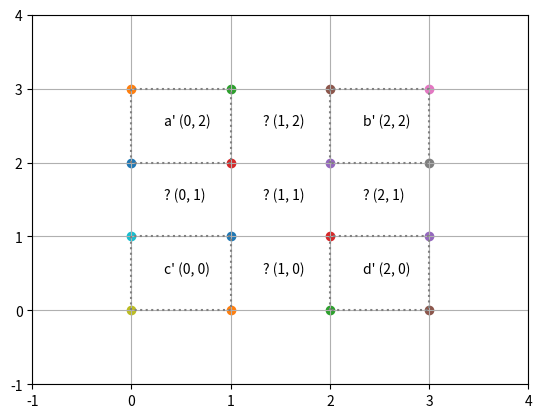

Reproduce this figure in Python.
import matplotlib.pyplot as plt
import numpy as np
import string

T_s = np.array([[2, 0, 0], [0, 2, 0], [0, 0, 1]])

def plot_box(plt, x0, y0, txt, w=1, h=1):
    plt.scatter(x0, y0)
    plt.scatter(x0, y0 + h)
    plt.scatter(x0 + w, y0 + h)
    plt.scatter(x0 + w, y0)
    plt.plot([x0, x0, x0 + w, x0 + w, x0], [y0, y0 + h, y0 + h, y0, y0], color="gray", linestyle='dotted')
    plt.text(x0 + (.33 * w), y0 + (.5 * h), txt)

#             x0, y0, letter
a = np.array((0,  1,  0))
b = np.array((1,  1,  1))
c = np.array((0,  0,  2))
d = np.array((1,  0,  3))

A = np.array([a, b, c, d])
fig = plt.figure()
ax = plt.gca()
for pt in A:
    xt, yt, i = T_s @ pt
    xt, yt, i = int(xt), int(yt), int(i)
    plot_box(plt, xt, yt, f"{string.ascii_letters[i]}' ({xt}, {yt})")

delta_w, delta_h = 0.33, 0.5
plt.text(0 + delta_w, 1 + delta_h, "? (0, 1)")
plt.text(1 + delta_w, 0 + delta_h, "? (1, 0)")
plt.text(1 + delta_w, 1 + delta_h, "? (1, 1)")
plt.text(1 + delta_w, 2 + delta_h, "? (1, 2)")
plt.text(2 + delta_w, 1 + delta_h, "? (2, 1)")

ax.set_xticks(np.arange(-1, 5, 1))
ax.set_yticks(np.arange(-1, 5, 1))
plt.grid()
plt.show()
